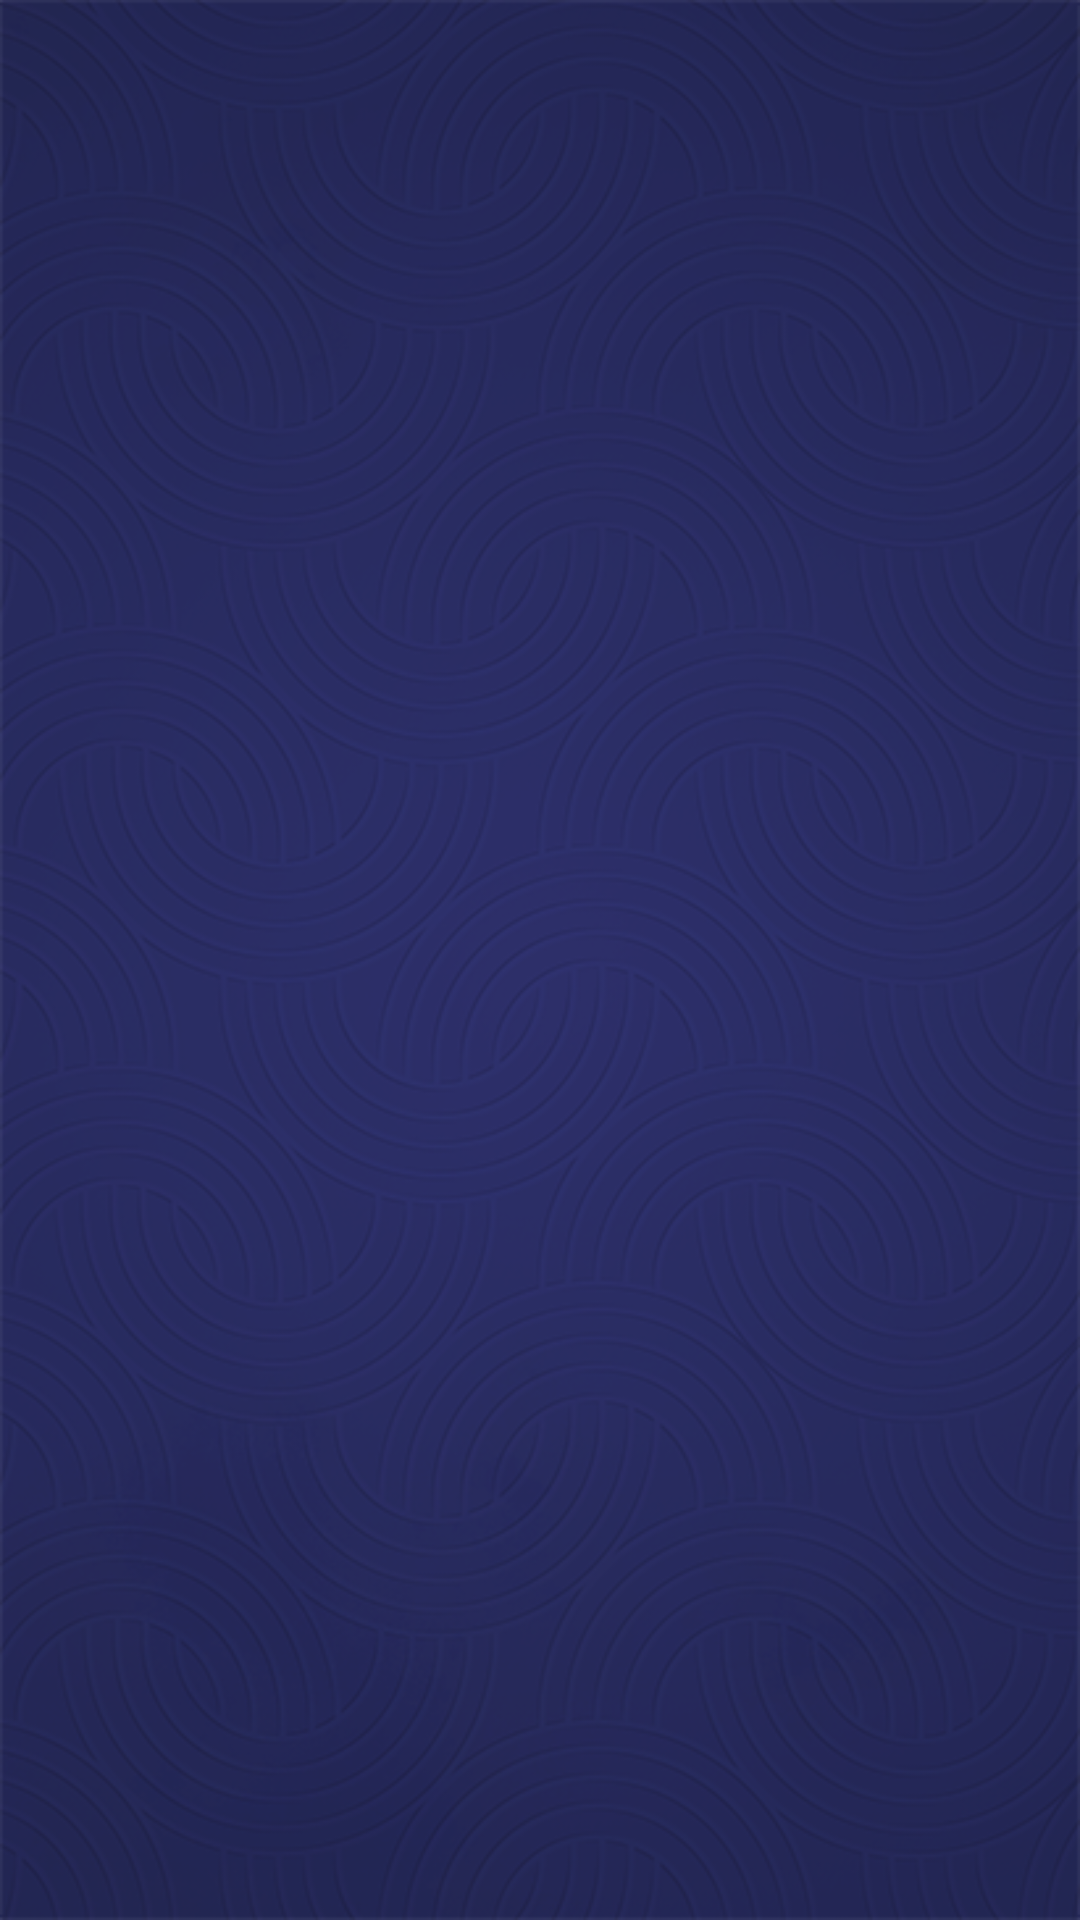

Reconstruct the res/layout file that produces this screen, plus the resources it refers to.
<!-- AndroidManifest.xml: application theme Theme.RateSync -->
<!-- res/layout/activity_splash_screen.xml -->
<?xml version="1.0" encoding="utf-8"?>
<LinearLayout xmlns:android="http://schemas.android.com/apk/res/android"
    xmlns:app="http://schemas.android.com/apk/res-auto"
    xmlns:tools="http://schemas.android.com/tools"
    android:layout_width="match_parent"
    android:layout_height="match_parent"
    tools:context=".SplashScreen"
    android:orientation="vertical"
    android:background="@drawable/background"
    >

    <ImageView
        android:id="@+id/splashlogo"
        android:layout_width="wrap_content"
        android:layout_height="wrap_content"
        android:background="@drawable/logo"
        android:layout_gravity="center"
        android:layout_marginTop="@dimen/_150sdp"
        />


</LinearLayout>
<!-- resources referenced by this layout -->
<resources>
  <!-- drawable background: png bitmap (drawable, 252479 bytes) -->
  <!-- drawable logo: vector/xml drawable (drawable, 18940 chars, omitted) -->
  <style name="Theme.RateSync" parent="Base.Theme.RateSync" />
  <style name="Base.Theme.RateSync" parent="Theme.Material3.DayNight.NoActionBar">
          
          
      </style>
</resources>
